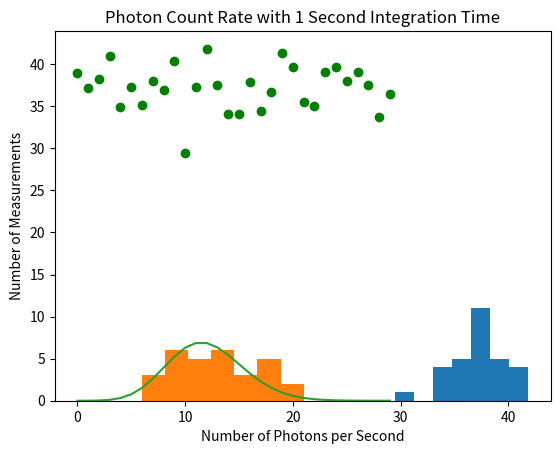

The script that saved this image:
# -*- coding: utf-8 -*-
"""
Created on Fri Sep 20 11:35:28 2019

[redacted]
"""
import matplotlib.pyplot as plt
import numpy as np

#Create a set of all the measurement results
X=[38.91, 37.14, 38.19, 41.03, 34.86,
 37.33, 35.16, 37.96, 36.93, 40.41,
 29.50, 37.33, 41.84, 37.53, 34.12,
 34.11, 37.94, 34.43, 36.68, 41.31,
 39.61, 35.48, 34.98, 39.05, 39.62,
 37.96, 39.02, 37.47, 33.76, 36.51]
#Take the sum of all the elements of inside the measurement result set and divide by number of elements, in this case 30
M=sum(X)/30
#Show the mean
print("The mean is:", M)
#Formula for standard deviation 
#Create an index i to be the number of the element in the set
i=0
#Create an empty list to fill with the outputs of the while loops
S=[]
#Create a while loop that will calculate standard deviations. Setting i<30 as the set contains 30 elements
while i < 30:
    #Find the difference between the element in the the measurement set and the mean
    S.append((X[i]-M)**2)
    i = i + 1
#Calculate the standard deviation by taking the sum of the output set of the while loop and divide this by 29 and then take the square root
SD= (sum(S)/29)**(1/2)
#show the standard deviation 
print ("The Standard Deviation is:", SD)

#Create list with errors
Y=[1.41, 0.36, 0.69, 3.53, 2.64, 0.17, 2.34, 0.46, 0.57, 2.91, 8.00, 0.17, 4.34, 0.03, 3.38, 3.39, 0.44, 3.07, 0.82, 3.81, 2.11, 2.02, 2.52, 1.55, 2.12, 0.46, 1.52, 0.03, 3.74, 0.99]
#Calculate weighted mean using while loop
#Use j as an index
j=0
#Empty set to put outputs of numerator of weighted mean equation
N=[]
#Empty set to put outputs of denominator of weighted mean
D=[]
while j<30:
    #Numerator of weighted mean equation and put into list N
    N.append(X[j]/(Y[j])**2)
    #Denominator of weighted mean equation and put into list D
    D.append(1/Y[j]**2)
    j=j+1
#Take sum of N list and D list and divide to find weighted average 
WM=(sum(N)/sum(D))
print("This is the Weighted Mean:", WM)
#Calculate weighted standard deviation using formula
WS=(1/sum(D))**(1/2)
print("This is the Weighted Standard Deviation:", WS)

#Scatter plot of Distance(pc) vs Measurement
plt.subplot() 
plt.plot(X, 'go')
#X axis title
plt.xlabel('Number of Measurement')
#Y axis title
plt.ylabel('Distance (pc)')
#Title of graph
plt.title('Distance to a Nearby Star')
#Print graph
plt.show()

#Histrograph of number of measurements vs Distance (pc)
plt.subplot()
plt.hist(X, bins=7)
#X axis title
plt.xlabel('Distance (pc)')
#Y axis title
plt.ylabel('Number of Measurements')
#Title of graph
plt.title('Distance to a Nearby Star')
#Print Histograph
plt.show() 

#For Step 4 we calculate the mean 
#Create a new list of the photon count rate 
Z=[13, 17, 18, 14, 11, 8, 21, 18, 9, 12, 9, 17, 14, 6, 10, 16, 16, 11, 10, 12, 8, 20, 14, 10, 14, 17, 13, 16, 12, 10]
P=sum(Z)/30
print("This is the start of part 2")
print("The mean is:", P)

#Calculate Standard Deviation
k=0
#Create an empty list to fill with the outputs of the while loops
Q=[]
#Create a while loop that will calculate standard deviations. Setting i<30 as the set contains 30 elements
while k < 30:
    #Find the difference between the element in the the measurement set and the mean
    Q.append((Z[k]-P)**2)
    k = k + 1
#Calculate the standard deviation by taking the sum of the output set of the while loop and divide this by 29 and then take the square root
SD2= (sum(Q)/29)**(1/2)
print ("The Standard Deviation is:", SD2)

#Create Plot 5, histograph
plt.subplot()
plt.hist(Z, bins=7)
#X axis title
plt.xlabel('Number of Photons per Second')
#Y axis title
plt.ylabel('Number of Measurements')
#Title of graph
plt.title('Photon Count Rate with 1 Second Integration Time')
#Create empty list for output of poission function
R=[]
#create new index l
l=0
#create while loop to model the poission function
while l < 30:
    #resets base value of factorial
    fact = 1
    #define factorial function using for loop
    for j in range(1, l+1):
        fact = fact*j
    #Add calculated values to empty set R, scaled by 5 to better suit the data, set mean to 12 as in figure 
    R.append(5*((12**(l+1)/fact)*np.exp(-(12))))
    l=l+1
#create the poission distrinution using list R
plt.plot(R)
    


    